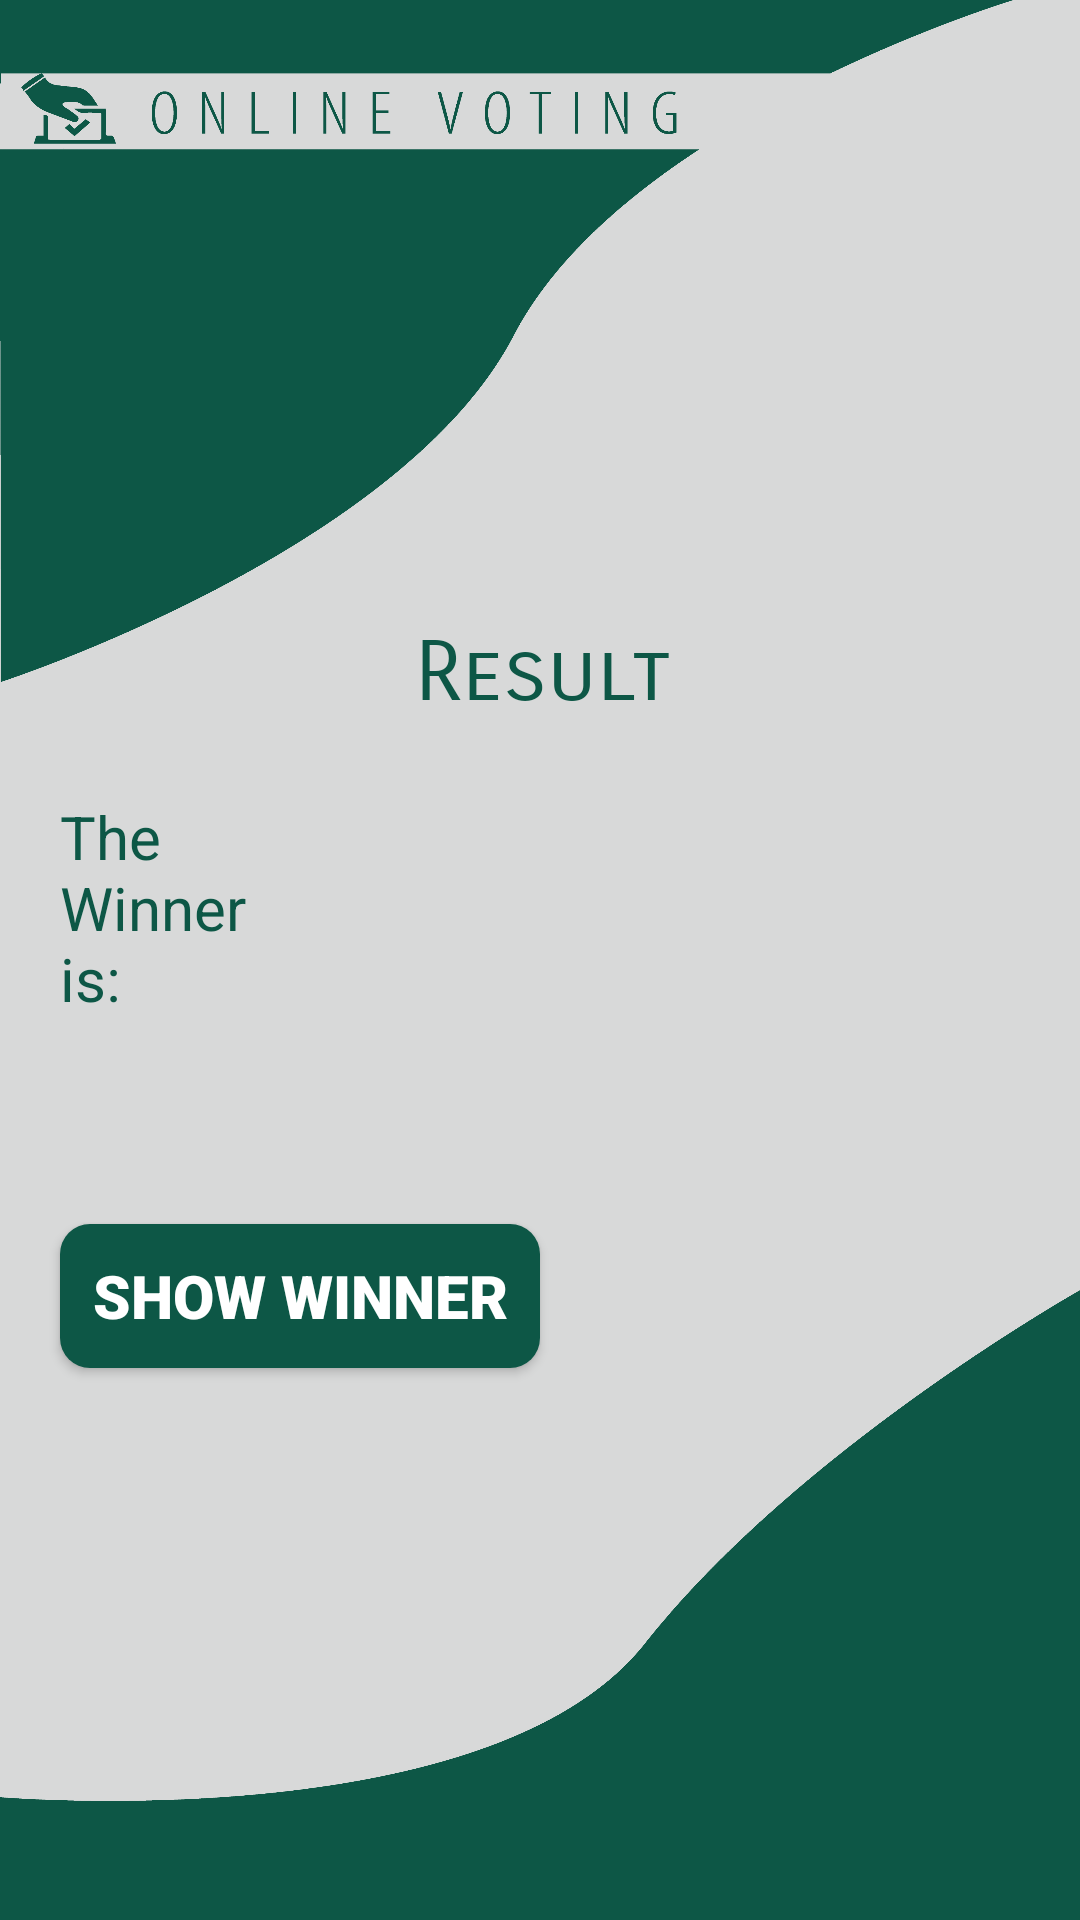

Here is an Android app screen rendered from its layout file. Give the layout XML and the strings, colors and styles it references.
<!-- AndroidManifest.xml: application theme Theme.Online_Voting_App -->
<!-- res/layout/activity_view_result.xml -->
<?xml version="1.0" encoding="utf-8"?>
<androidx.constraintlayout.widget.ConstraintLayout xmlns:android="http://schemas.android.com/apk/res/android"
    xmlns:app="http://schemas.android.com/apk/res-auto"
    xmlns:tools="http://schemas.android.com/tools"
    android:layout_width="match_parent"
    android:layout_height="match_parent"
    android:background="@drawable/bg_for_activities"
    tools:context=".viewResultActivity">


    <TextView
        android:id="@+id/textView"
        android:layout_width="wrap_content"
        android:layout_height="wrap_content"
        android:fontFamily="sans-serif-smallcaps"
        android:text="Result"
        android:textColor="#0d5746"
        android:textSize="28dp"
        app:layout_constraintBottom_toBottomOf="parent"
        app:layout_constraintEnd_toEndOf="parent"
        app:layout_constraintHorizontal_bias="0.504"
        app:layout_constraintStart_toStartOf="parent"
        app:layout_constraintTop_toTopOf="parent"
        app:layout_constraintVertical_bias="0.342" />

    <TextView
        android:id="@+id/showWinner"
        android:layout_width="match_parent"
        android:layout_height="wrap_content"
        android:layout_marginStart="180dp"
        android:layout_marginEnd="40dp"
        android:fontFamily="sans-serif-smallcaps"
        android:hint=""
        android:textColor="#0d5746"
        android:textSize="24dp"
        app:layout_constraintBottom_toBottomOf="parent"
        app:layout_constraintEnd_toEndOf="parent"
        app:layout_constraintHorizontal_bias="1.0"
        app:layout_constraintStart_toStartOf="parent"
        app:layout_constraintTop_toTopOf="parent"
        app:layout_constraintVertical_bias="0.468" />

    <androidx.appcompat.widget.AppCompatButton
        android:id="@+id/showWinnerBtn"
        android:layout_width="match_parent"
        android:layout_height="wrap_content"
        android:layout_marginStart="20dp"
        android:layout_marginEnd="180dp"
        android:background="@drawable/buttonstyle"
        android:fontFamily="sans-serif-black"
        android:text="Show Winner"
        android:textColor="#ffffff"
        android:textSize="20dp"
        android:onClick="GetWinner"
        app:layout_constraintBottom_toBottomOf="parent"
        app:layout_constraintEnd_toEndOf="parent"
        app:layout_constraintHorizontal_bias="0.0"
        app:layout_constraintStart_toStartOf="parent"
        app:layout_constraintTop_toTopOf="parent"
        app:layout_constraintVertical_bias="0.689" />

    <TextView
        android:id="@+id/textView5"
        android:layout_width="match_parent"
        android:layout_height="wrap_content"
        android:layout_marginStart="20dp"
        android:layout_marginEnd="260dp"
        android:text="The Winner is:"
        android:textColor="#0d5746"
        android:textSize="20dp"
        app:layout_constraintBottom_toBottomOf="parent"
        app:layout_constraintEnd_toEndOf="parent"
        app:layout_constraintHorizontal_bias="0.0"
        app:layout_constraintStart_toStartOf="parent"
        app:layout_constraintTop_toTopOf="parent"
        app:layout_constraintVertical_bias="0.469" />


</androidx.constraintlayout.widget.ConstraintLayout>
<!-- resources referenced by this layout -->
<resources>
  <!-- drawable bg_for_activities: png bitmap (drawable, 115673 bytes) -->
  <!-- drawable buttonstyle (drawable) -->
  <?xml version="1.0" encoding="utf-8"?>
  <shape android:shape="rectangle"
      xmlns:android="http://schemas.android.com/apk/res/android">
   <corners android:radius="10dp"/>
   <solid android:color="#0d5746"/>
  </shape>
  <style name="Theme.Online_Voting_App" parent="Base.Theme.Online_Voting_App" />
  <style name="Base.Theme.Online_Voting_App" parent="Theme.Material3.DayNight.NoActionBar">
          
          
      </style>
</resources>
